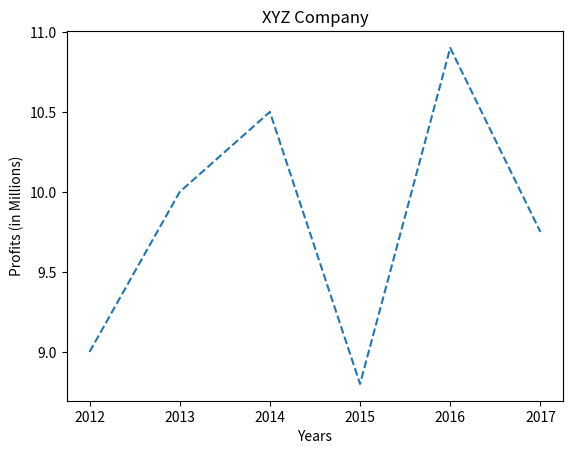

This figure's Python source:
# A Program to create a line graph to show the profits of a company in various years.
# The data is as mentioned: x axis as years and y axis as profits (in Millions).
# X=[2012,2013,2014,2015,2016,2017] and y = [9,10,10.5,8.8,10.9,9.75]. Plot a line
# chart with x axis as "Years" and y axis as "Profits (in Millions)" and title of the line
# chart as "XYZ Company". Also the linestyle should be dashed one.

import matplotlib.pyplot as pit 

x = [2012, 2013, 2014, 2015, 2016, 2017]
y = [9, 10, 10.5, 8.8, 10.9, 9.75]

pit.xlabel("Years")
pit.ylabel("Profits (in Millions)")
pit.title("XYZ Company")

pit.plot(x,y,linestyle="--")

pit.show()


